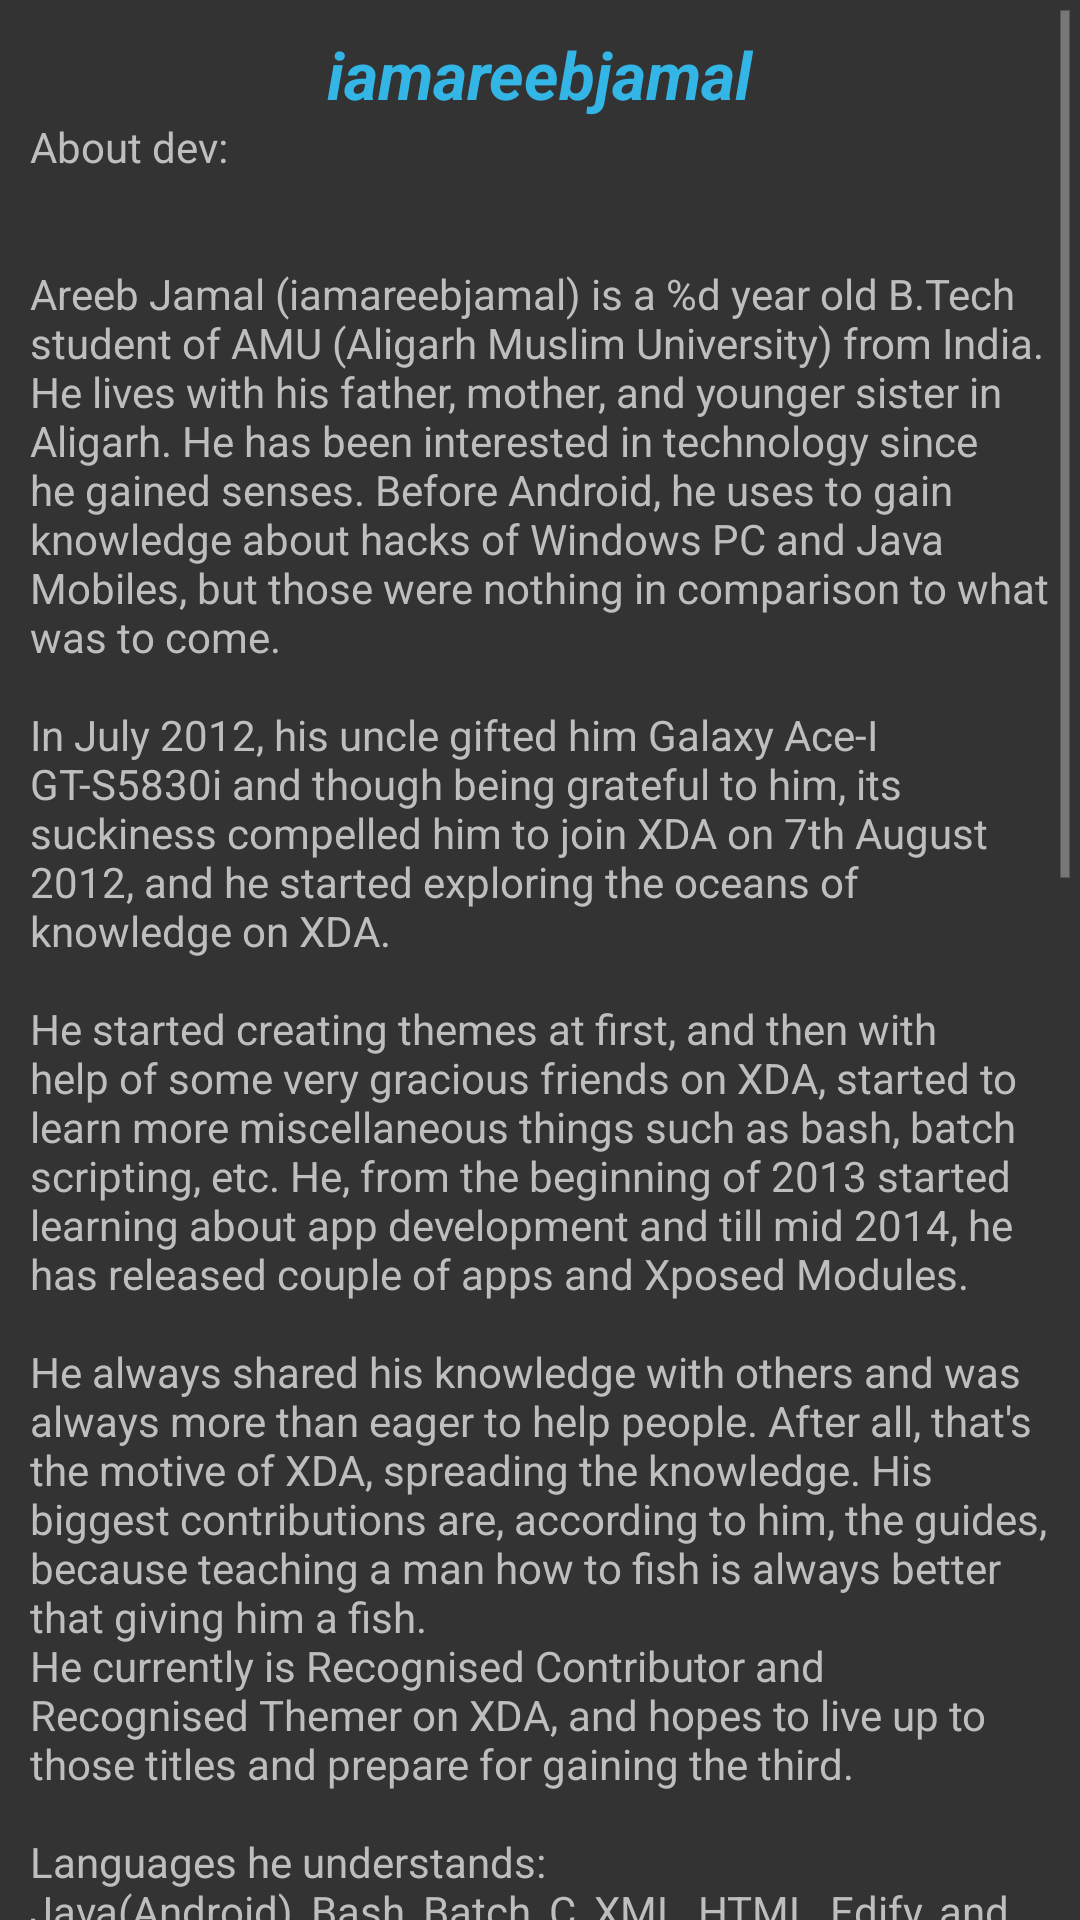

Reconstruct the res/layout file that produces this screen, plus the resources it refers to.
<!-- AndroidManifest.xml: application theme AppTheme -->
<!-- res/layout/layout_about.xml -->
<?xml version="1.0" encoding="utf-8"?>
<ScrollView  xmlns:android="http://schemas.android.com/apk/res/android"
    android:layout_width="match_parent"
    android:layout_height="match_parent">

<LinearLayout
    android:layout_width="match_parent"
    android:layout_height="wrap_content"
    android:background="#333333"
    android:padding="10dp"
    android:gravity="center_horizontal"
    android:orientation="vertical" >

    <TextView
        android:id="@+id/textView1"
        android:layout_width="wrap_content"
        android:layout_height="wrap_content"
        android:text="iamareebjamal"
        android:textStyle="italic|bold"
        android:textColor="#33b5e5"
        android:textAppearance="?android:attr/textAppearanceLarge" />

    <TextView
        android:id="@+id/textView2"
        android:layout_width="wrap_content"
        android:layout_height="wrap_content"
        android:text="@string/about_dev" />

    <Button
        android:id="@+id/button1"
        android:layout_width="fill_parent"
        android:layout_height="wrap_content"
        android:layout_marginTop="10dp"
        android:onClick="iamareebjamal"
        android:text="Contact" />

</LinearLayout>


</ScrollView>
<!-- resources referenced by this layout -->
<resources>
  <string name="about_dev">About dev:\n\n\nAreeb Jamal (iamareebjamal) is a %d year old B.Tech student of AMU (Aligarh Muslim University) from India. He lives with his father, mother, and younger sister in Aligarh. He has been interested in technology since he gained senses. Before Android, he uses to gain knowledge about hacks of Windows PC and Java Mobiles, but those were nothing in comparison to what was to come.\n\nIn July 2012, his uncle gifted him Galaxy Ace-I GT-S5830i and though being grateful to him, its suckiness compelled him to join XDA on 7th August 2012, and he started exploring the oceans of knowledge on XDA.\n\nHe started creating themes at first, and then with help of some very gracious friends on XDA, started to learn more miscellaneous things such as bash, batch scripting, etc. He, from the beginning of 2013 started learning about app development and till mid 2014, he has released couple of apps and Xposed Modules.\n\nHe always shared his knowledge with others and was always more than eager to help people. After all, that\'s the motive of XDA, spreading the knowledge. His biggest contributions are, according to him, the guides, because teaching a man how to fish is always better that giving him a fish.\nHe currently is Recognised Contributor and Recognised Themer on XDA, and hopes to live up to those titles and prepare for gaining the third.\n\nLanguages he understands: \nJava(Android), Bash, Batch, C, XML, HTML, Edify, and easier ones like English, Hindi, Urdu, Pirate, etc\n\nSkills:\n• Photoshop\n• Dark, Satirical or Ironic humour\n• Android Development\n• Web Management\n• Can kill ants with a single finger, etc\n\nHobbies:\n• Staying inside room coding\n• Learning new languages(strictly programming ones)\n• App Designing\n• Trying new things on Android\n• Fighting off iPhone and Samsung users on internet\n• Teasing sister\n• Knowing about universe and physics\n• Cursing random scientists and mathematicians\n• Praising Faraday, Einstein, Hawkings and other off the hook crazy brainy geeks\n• Knowing more about universe\n• Trying to understand life\n• Wanting to know what is inside black-hole without inspecting it personally\n• Trying to understand woman(I know I shouldn\'t even dare!)\n• Knowing more about universe, etc\n\nDislikes:\n• Fly in coffee\n• Bugs(Both real and computer)\n• Media Transfer Protocol(Mass Storage FTW!)\n• Turbo C\n• Chemistry\n• Apple(not fruit)\n• Samsung, Touchwiz, other related items\n• Slow Interenet Connection\n• Partial Teachers\n• WiFi Passwords\n• Blue Screen of Death\n• NullPointerException, etc</string>
  <style name="AppTheme" parent="AppBaseTheme">
          
          <item name="android:windowNoTitle">true</item>
      </style>
  <style name="AppBaseTheme" parent="android:Theme.Holo.NoActionBar">
          
      </style>
</resources>
